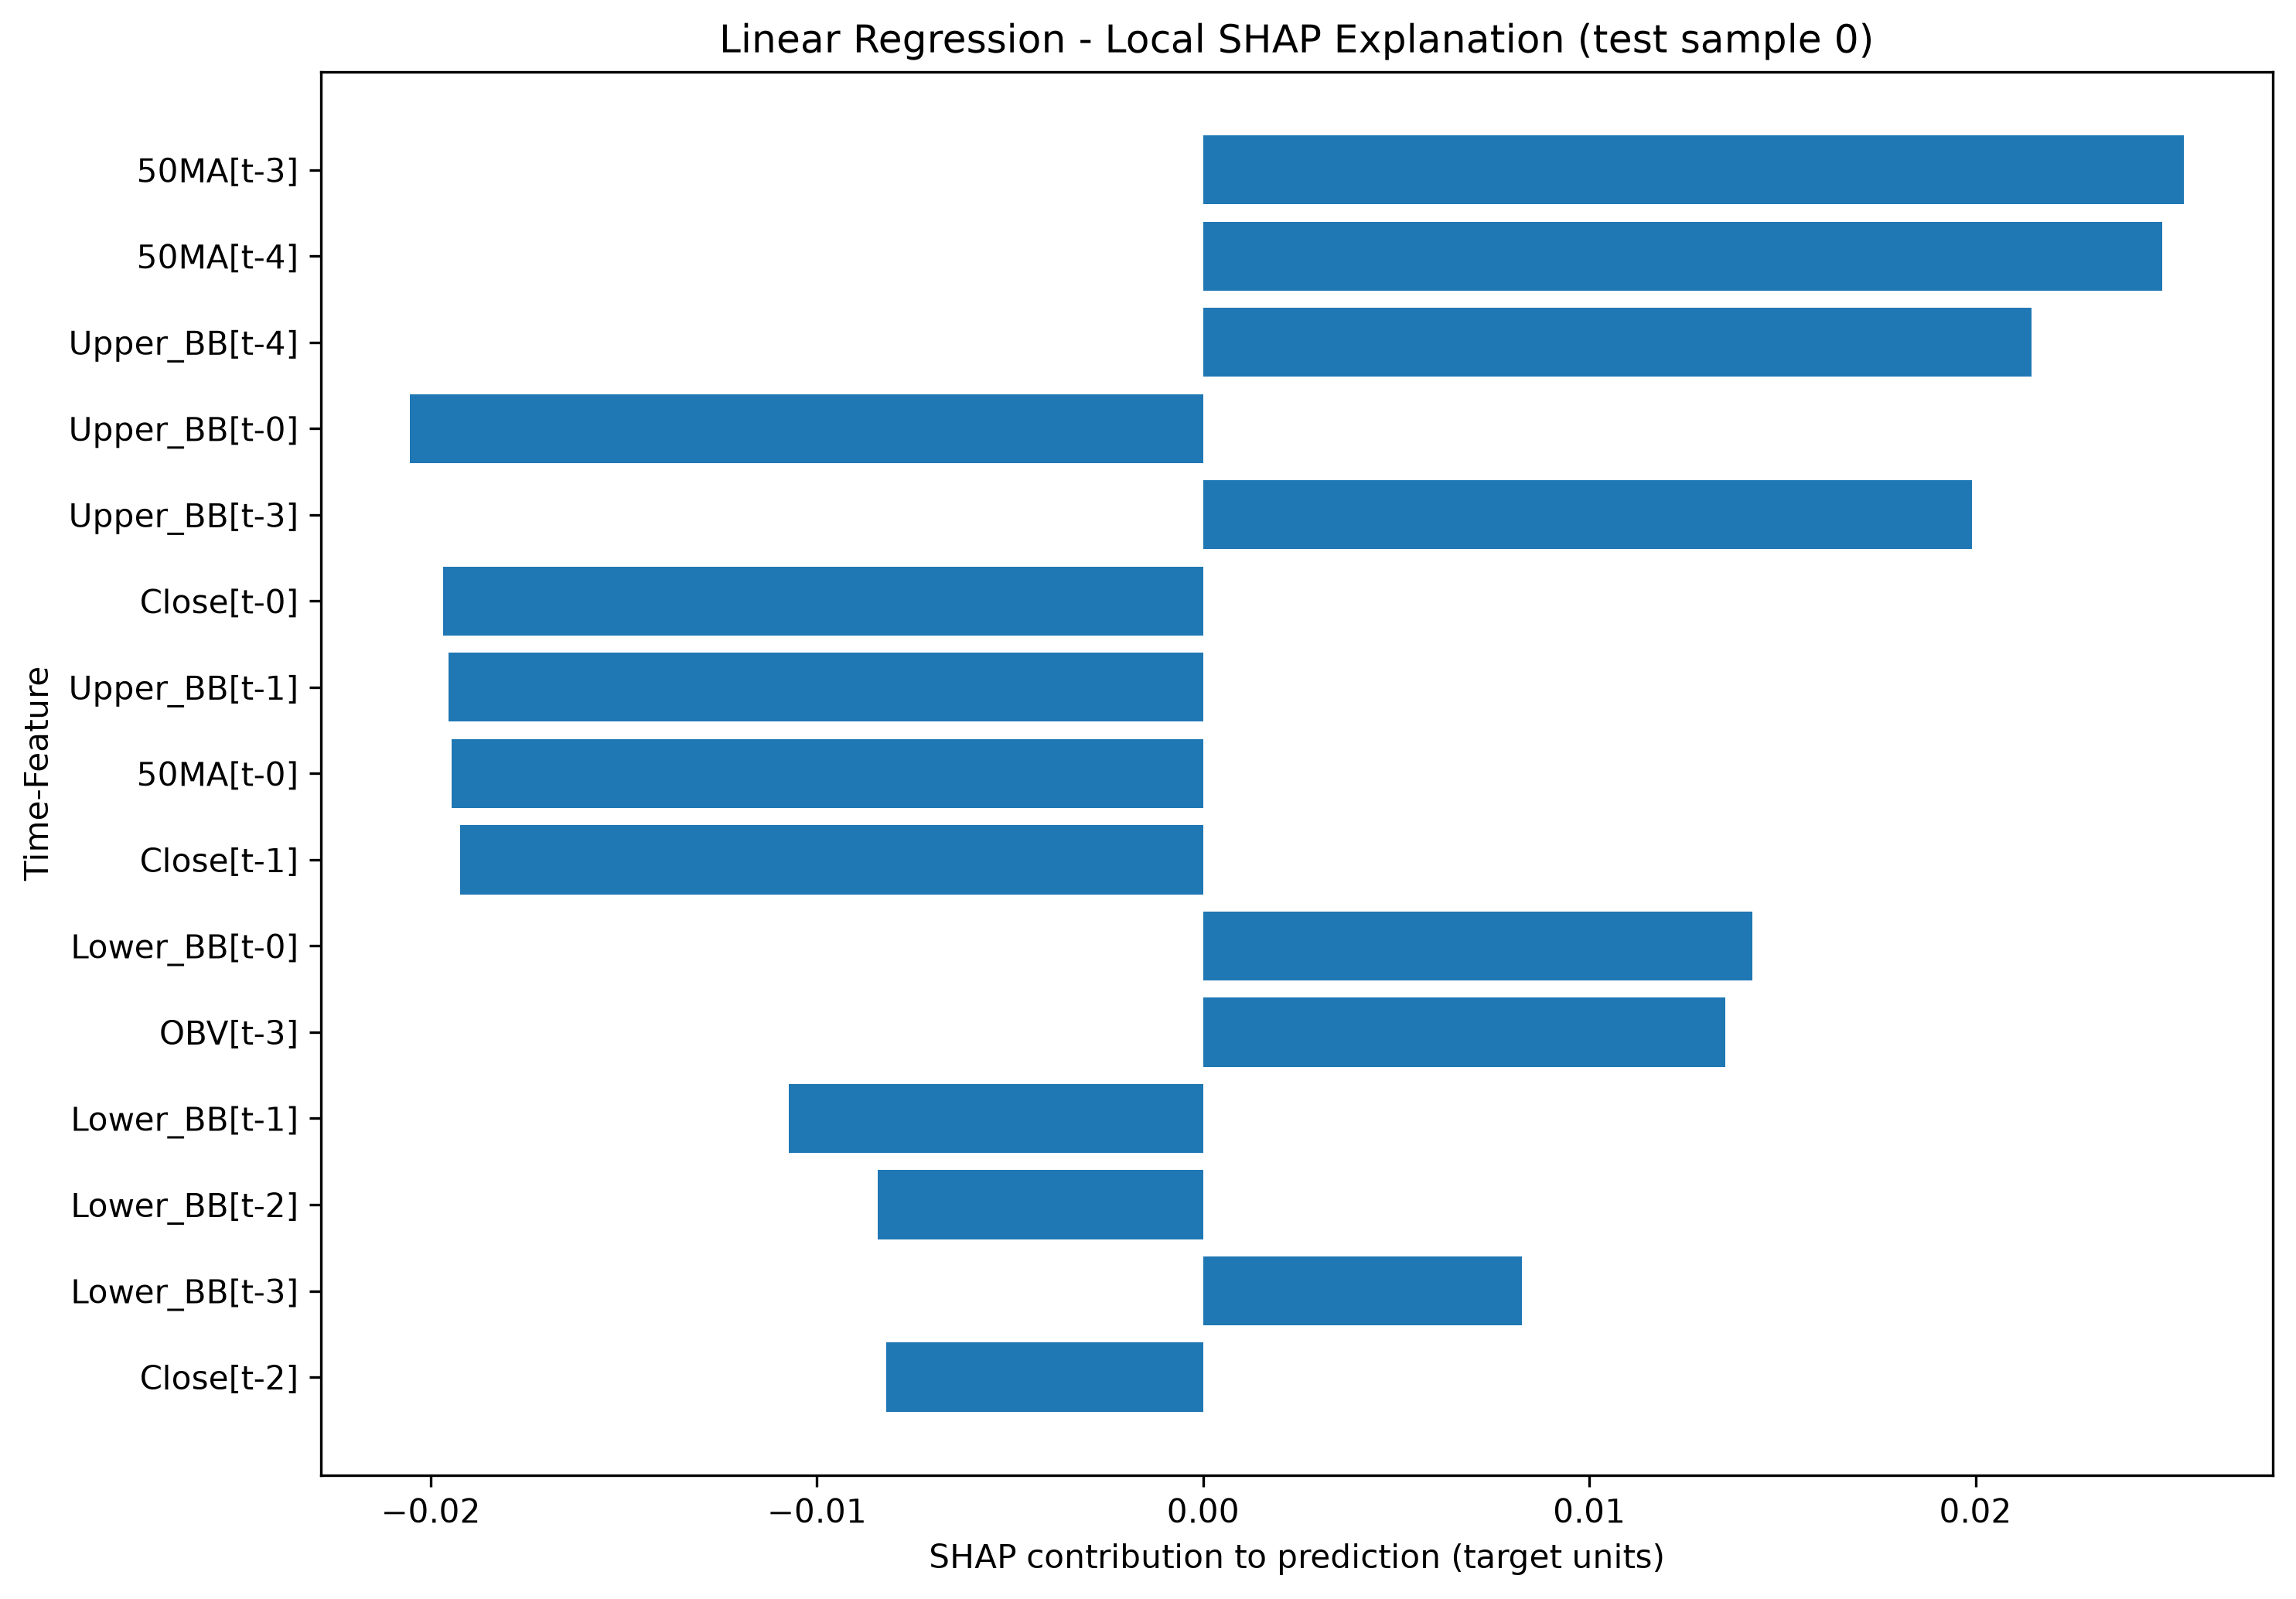

Values plotted in this chart, from the file beside it:
Time-Feature, SHAP Value, Input Value (scaled), Absolute SHAP, Prediction, Expected Value
50MA[t-3], 0.0254, 0.8562, 0.0254, 0.002594, -0.001757
50MA[t-4], 0.02484, 0.8519, 0.02484, 0.002594, -0.001757
Upper_BB[t-4], 0.02145, 0.894, 0.02145, 0.002594, -0.001757
Upper_BB[t-0], -0.02055, 0.8896, 0.02055, 0.002594, -0.001757
Upper_BB[t-3], 0.01992, 0.8953, 0.01992, 0.002594, -0.001757
Close[t-0], -0.01969, 0.9114, 0.01969, 0.002594, -0.001757
Upper_BB[t-1], -0.01954, 0.8899, 0.01954, 0.002594, -0.001757
50MA[t-0], -0.01945, 0.8677, 0.01945, 0.002594, -0.001757
Close[t-1], -0.01925, 0.9202, 0.01925, 0.002594, -0.001757
Lower_BB[t-0], 0.01423, 0.8992, 0.01423, 0.002594, -0.001757
OBV[t-3], 0.01352, 0.9877, 0.01352, 0.002594, -0.001757
Lower_BB[t-1], -0.01073, 0.8907, 0.01073, 0.002594, -0.001757
Lower_BB[t-2], -0.008434, 0.8771, 0.008434, 0.002594, -0.001757
Lower_BB[t-3], 0.008254, 0.8608, 0.008254, 0.002594, -0.001757
Close[t-2], -0.008201, 0.9085, 0.008201, 0.002594, -0.001757
50MA[t-1], -0.005189, 0.8643, 0.005189, 0.002594, -0.001757
MACD[t-3], -0.004893, 0.69, 0.004893, 0.002594, -0.001757
MACD[t-0], 0.004865, 0.6902, 0.004865, 0.002594, -0.001757
MACD[t-2], 0.0047, 0.6896, 0.0047, 0.002594, -0.001757
OBV[t-1], -0.00431, 0.9947, 0.00431, 0.002594, -0.001757
MACD[t-1], 0.00394, 0.693, 0.00394, 0.002594, -0.001757
Close[t-3], -0.003584, 0.9085, 0.003584, 0.002594, -0.001757
Upper_BB[t-2], 0.002682, 0.8916, 0.002682, 0.002594, -0.001757
OBV[t-2], -0.002457, 0.9877, 0.002457, 0.002594, -0.001757
OBV[t-0], 0.002112, 0.9907, 0.002112, 0.002594, -0.001757
Close[t-4], 0.001856, 0.8997, 0.001856, 0.002594, -0.001757
50MA[t-2], 0.001761, 0.8604, 0.001761, 0.002594, -0.001757
Lower_BB[t-4], 0.001596, 0.8514, 0.001596, 0.002594, -0.001757
OBV[t-4], -0.001339, 0.974, 0.001339, 0.002594, -0.001757
Williams_%R[t-1], 0.0007423, 0.9392, 0.0007423, 0.002594, -0.001757
Williams_%R[t-2], 0.0005944, 0.8785, 0.0005944, 0.002594, -0.001757
Williams_%R[t-3], 0.000589, 0.838, 0.000589, 0.002594, -0.001757
Williams_%R[t-4], -0.0005838, 0.8029, 0.0005838, 0.002594, -0.001757
MACD[t-4], -0.0003725, 0.6887, 0.0003725, 0.002594, -0.001757
Williams_%R[t-0], -0.0001196, 0.8937, 0.0001196, 0.002594, -0.001757
